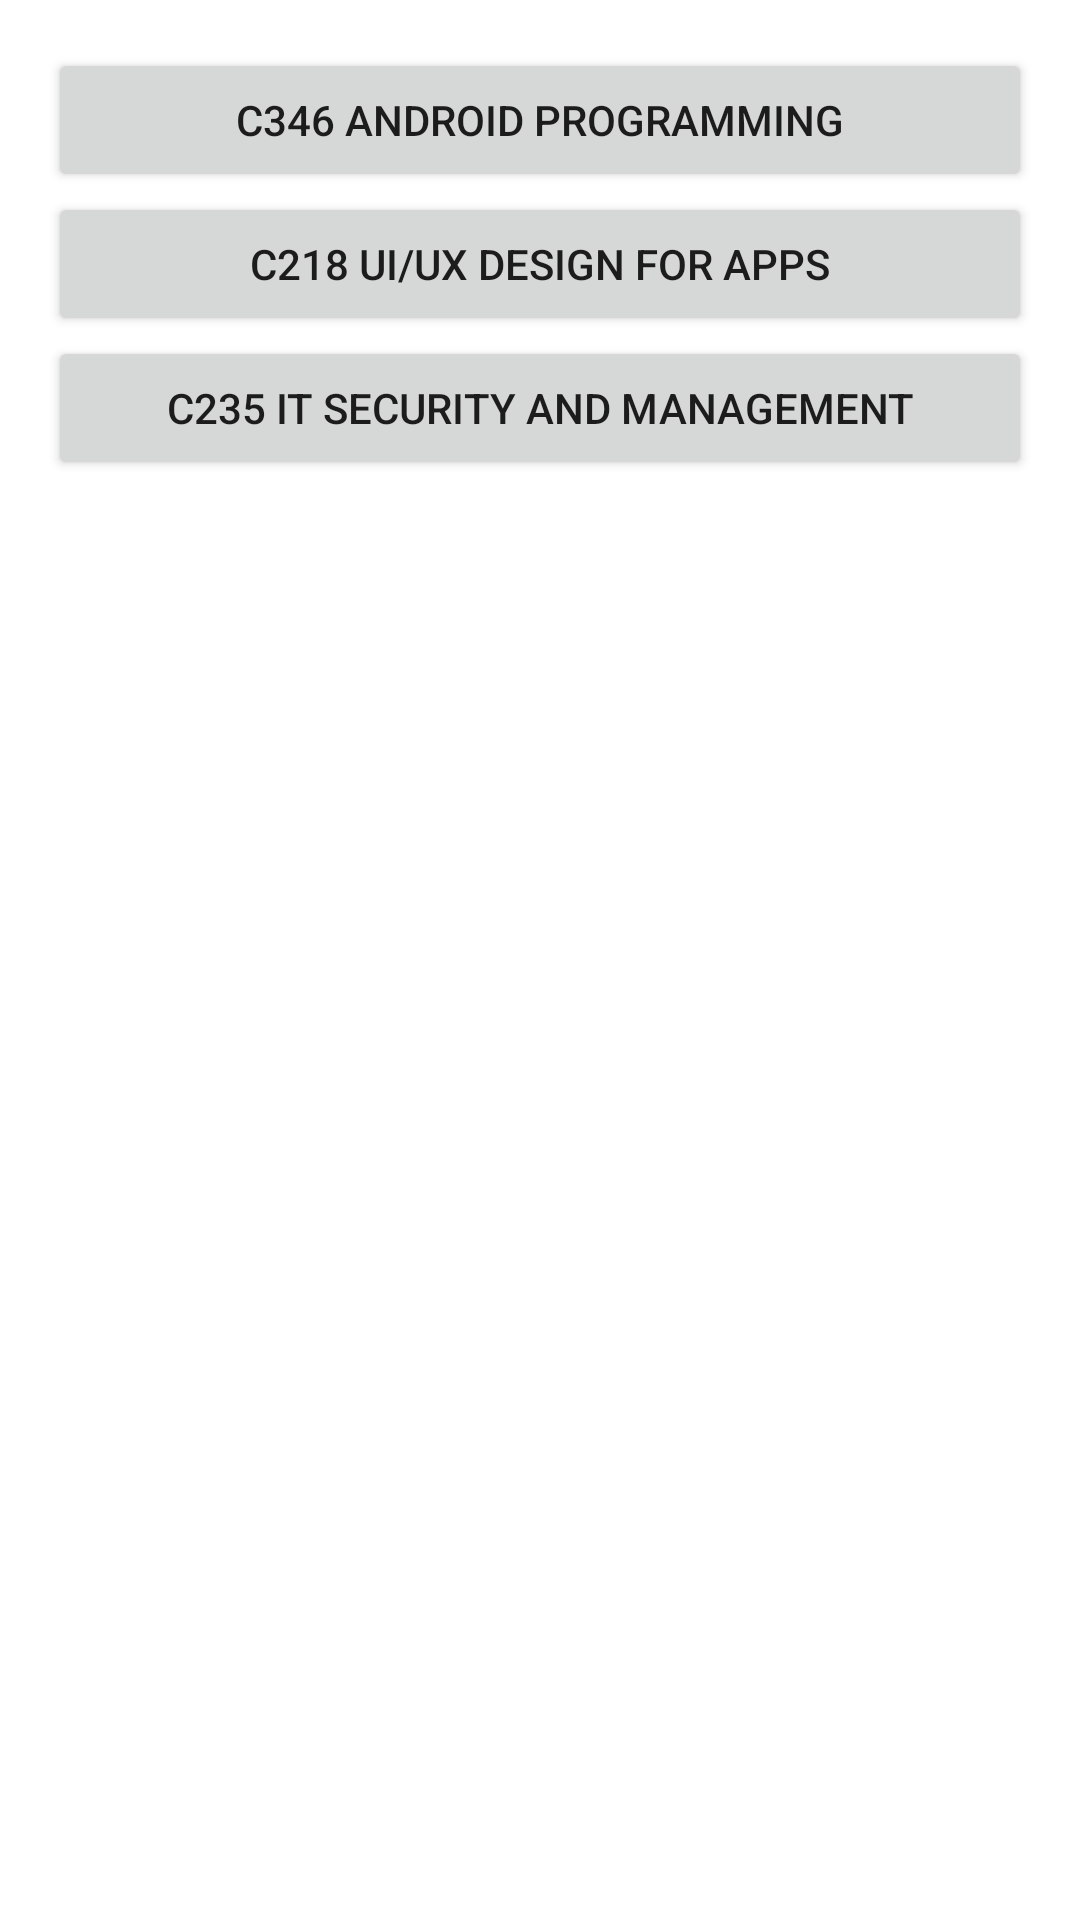

This screen was rendered from an Android layout file. Write that file and the resources it references.
<!-- AndroidManifest.xml: application theme Theme.ProblemStatement05 -->
<!-- res/layout/activity_main.xml -->
<?xml version="1.0" encoding="utf-8"?>
<LinearLayout xmlns:android="http://schemas.android.com/apk/res/android"
    android:layout_width="match_parent"
    android:layout_height="wrap_content"
    android:orientation="vertical"
    android:padding="16dp">

    <Button
        android:id="@+id/buttonC346"
        android:layout_width="match_parent"
        android:layout_height="wrap_content"
        android:text="@string/c346_android_programming" />

    <Button
        android:id="@+id/buttonC218"
        android:layout_width="match_parent"
        android:layout_height="wrap_content"
        android:text="@string/c218_ui_ux_design_for_apps" />

    <Button
        android:id="@+id/buttonC235"
        android:layout_width="match_parent"
        android:layout_height="wrap_content"
        android:text="@string/c235_it_security_and_management" />
</LinearLayout>
<!-- resources referenced by this layout -->
<resources>
  <string name="c218_ui_ux_design_for_apps">C218 UI/UX DESIGN FOR APPS</string>
  <string name="c235_it_security_and_management">C235 IT SECURITY AND MANAGEMENT</string>
  <string name="c346_android_programming">C346 Android Programming</string>
  <style name="Theme.ProblemStatement05" parent="Theme.MaterialComponents.DayNight.DarkActionBar">
          
          <item name="colorPrimary">@color/purple_500</item>
          <item name="colorPrimaryVariant">@color/purple_700</item>
          <item name="colorOnPrimary">@color/white</item>
          
          <item name="colorSecondary">@color/teal_200</item>
          <item name="colorSecondaryVariant">@color/teal_700</item>
          <item name="colorOnSecondary">@color/black</item>
          
          <item name="android:statusBarColor" tools:targetApi="l">?attr/colorPrimaryVariant</item>
          
      </style>
  <!-- not gathered from this repository: default colours our renderer supplied (Android Studio template values) -->
  <color name="purple_500">#FF6200EE</color>
  <color name="purple_700">#FF3700B3</color>
  <color name="teal_200">#FF03DAC5</color>
  <color name="teal_700">#FF018786</color>
  <color name="black">#FF000000</color>
  <color name="white">#FFFFFFFF</color>
</resources>
